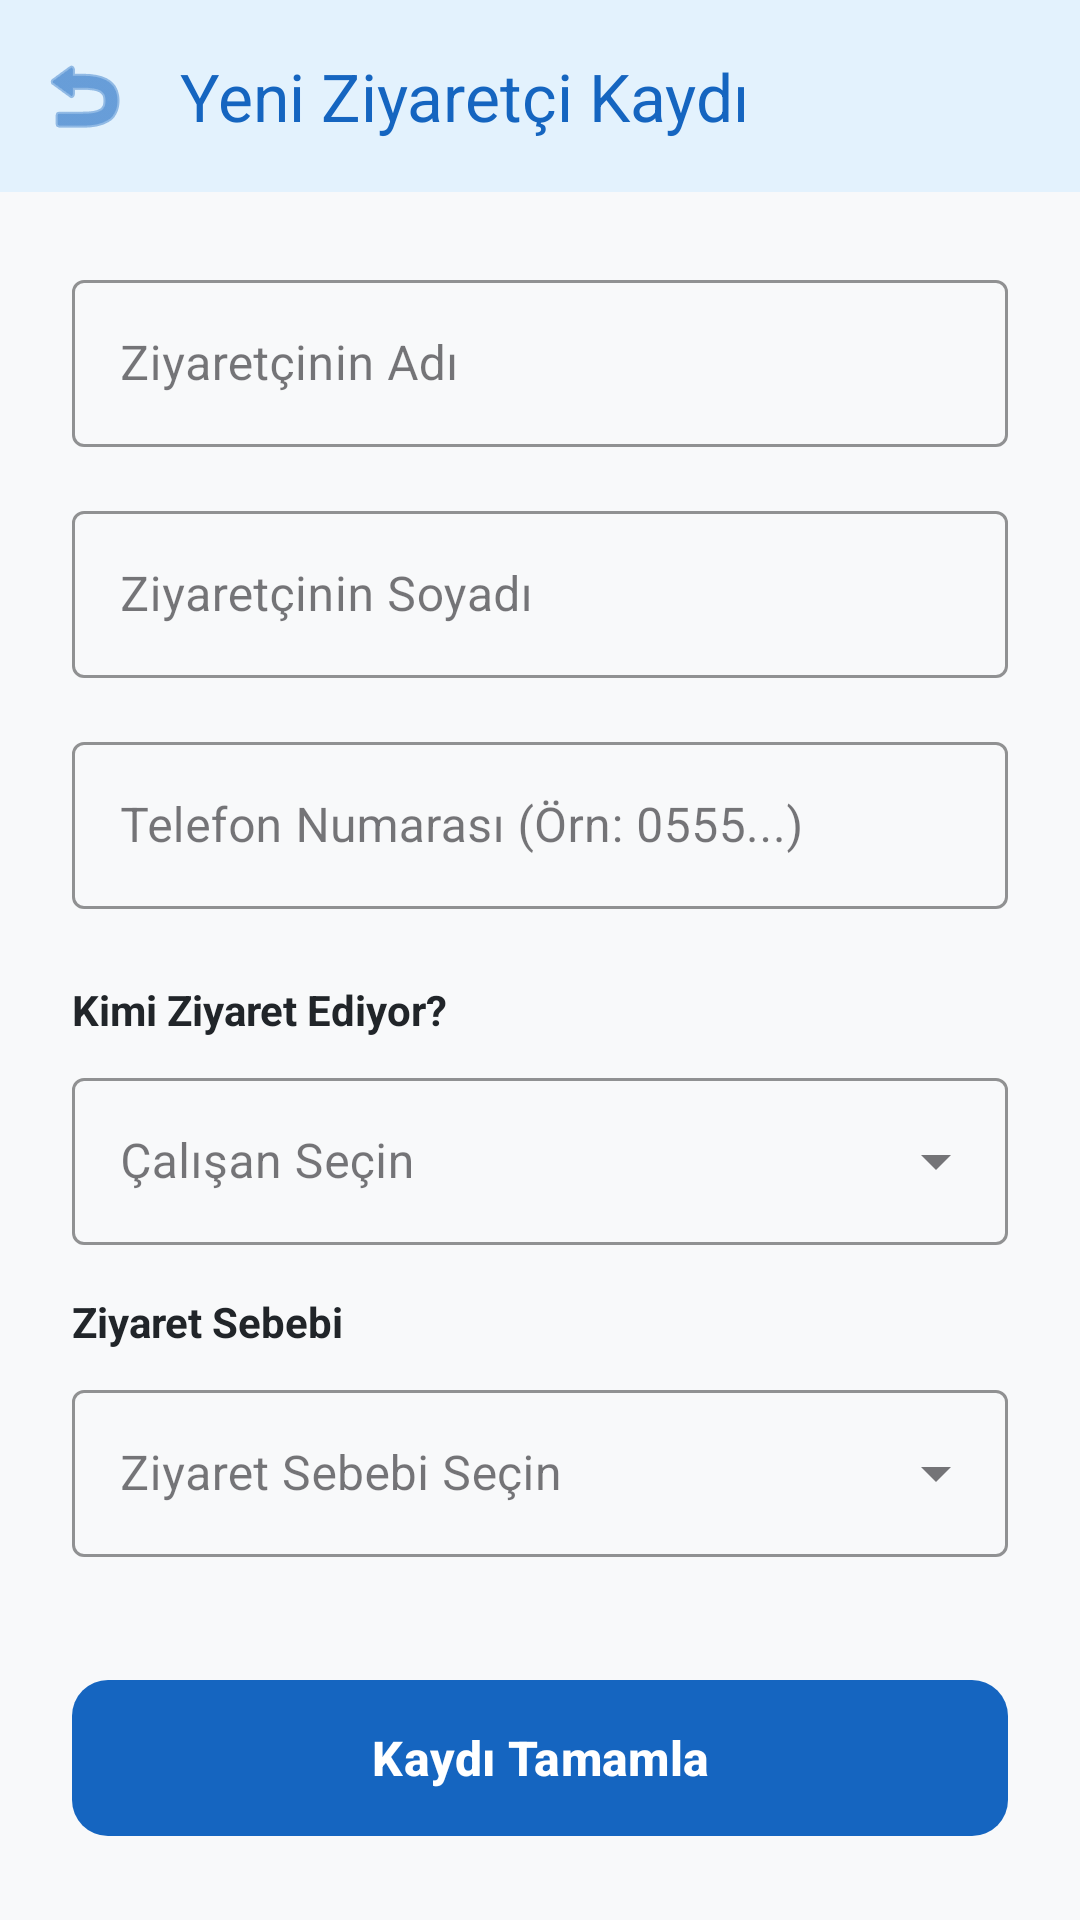

Produce the Android XML layout that renders to this screen, including the resource entries it uses.
<!-- AndroidManifest.xml: application theme Theme.ZiyaretciKayitSistemi -->
<!-- res/layout/fragment_add_visitor.xml -->
<?xml version="1.0" encoding="utf-8"?>
<androidx.constraintlayout.widget.ConstraintLayout
    xmlns:android="http://schemas.android.com/apk/res/android"
    xmlns:app="http://schemas.android.com/apk/res-auto"
    android:layout_width="match_parent"
    android:layout_height="match_parent"
    android:background="#F8F9FA"
    android:fitsSystemWindows="true">

    <com.google.android.material.appbar.MaterialToolbar
        android:id="@+id/toolbarAddVisitor"
        android:layout_width="match_parent"
        android:layout_height="wrap_content"
        android:background="#E3F2FD"
        app:title="Yeni Ziyaretçi Kaydı"
        app:titleTextColor="#1565C0"
        app:navigationIcon="@android:drawable/ic_menu_revert"
        app:navigationIconTint="#1565C0"
        app:layout_constraintTop_toTopOf="parent" />

    <ScrollView
        android:layout_width="match_parent"
        android:layout_height="0dp"
        android:padding="24dp"
        android:clipToPadding="false"
        android:paddingBottom="80dp"
        app:layout_constraintTop_toBottomOf="@id/toolbarAddVisitor"
        app:layout_constraintBottom_toBottomOf="parent">

        <LinearLayout
            android:layout_width="match_parent"
            android:layout_height="wrap_content"
            android:orientation="vertical">

            <com.google.android.material.textfield.TextInputLayout
                android:id="@+id/tilVisitorFirstName"
                style="@style/Widget.MaterialComponents.TextInputLayout.OutlinedBox"
                android:layout_width="match_parent"
                android:layout_height="wrap_content"
                android:layout_marginBottom="16dp"
                app:boxStrokeColor="#90CAF9"
                app:hintTextColor="#6C757D">

                <com.google.android.material.textfield.TextInputEditText
                    android:id="@+id/etVisitorFirstName"
                    android:layout_width="match_parent"
                    android:layout_height="wrap_content"
                    android:hint="Ziyaretçinin Adı"
                    android:inputType="textPersonName" />
            </com.google.android.material.textfield.TextInputLayout>

            <com.google.android.material.textfield.TextInputLayout
                android:id="@+id/tilVisitorLastName"
                style="@style/Widget.MaterialComponents.TextInputLayout.OutlinedBox"
                android:layout_width="match_parent"
                android:layout_height="wrap_content"
                android:layout_marginBottom="16dp"
                app:boxStrokeColor="#90CAF9"
                app:hintTextColor="#6C757D">

                <com.google.android.material.textfield.TextInputEditText
                    android:id="@+id/etVisitorLastName"
                    android:layout_width="match_parent"
                    android:layout_height="wrap_content"
                    android:hint="Ziyaretçinin Soyadı"
                    android:inputType="textPersonName" />
            </com.google.android.material.textfield.TextInputLayout>

            <com.google.android.material.textfield.TextInputLayout
                android:id="@+id/tilVisitorPhone"
                style="@style/Widget.MaterialComponents.TextInputLayout.OutlinedBox"
                android:layout_width="match_parent"
                android:layout_height="wrap_content"
                android:layout_marginBottom="24dp"
                app:boxStrokeColor="#90CAF9"
                app:hintTextColor="#6C757D">

                <com.google.android.material.textfield.TextInputEditText
                    android:id="@+id/etVisitorPhone"
                    android:layout_width="match_parent"
                    android:layout_height="wrap_content"
                    android:hint="Telefon Numarası (Örn: 0555...)"
                    android:inputType="phone" />
            </com.google.android.material.textfield.TextInputLayout>

            <TextView
                android:layout_width="wrap_content"
                android:layout_height="wrap_content"
                android:text="Kimi Ziyaret Ediyor?"
                android:textColor="#212529"
                android:textStyle="bold"
                android:layout_marginBottom="8dp"/>

            <com.google.android.material.textfield.TextInputLayout
                android:id="@+id/tilHostEmployee"
                style="@style/Widget.MaterialComponents.TextInputLayout.OutlinedBox.ExposedDropdownMenu"
                android:layout_width="match_parent"
                android:layout_height="wrap_content"
                android:layout_marginBottom="16dp"
                app:boxStrokeColor="#90CAF9"
                app:hintTextColor="#6C757D">

                <AutoCompleteTextView
                    android:id="@+id/actvHostEmployee"
                    android:layout_width="match_parent"
                    android:layout_height="wrap_content"
                    android:hint="Çalışan Seçin"
                    android:inputType="none"
                    android:popupBackground="#FFFFFF"/>
            </com.google.android.material.textfield.TextInputLayout>

            <TextView
                android:layout_width="wrap_content"
                android:layout_height="wrap_content"
                android:text="Ziyaret Sebebi"
                android:textColor="#212529"
                android:textStyle="bold"
                android:layout_marginBottom="8dp"/>

            <com.google.android.material.textfield.TextInputLayout
                android:id="@+id/tilVisitReason"
                style="@style/Widget.MaterialComponents.TextInputLayout.OutlinedBox.ExposedDropdownMenu"
                android:layout_width="match_parent"
                android:layout_height="wrap_content"
                android:layout_marginBottom="32dp"
                app:boxStrokeColor="#90CAF9"
                app:hintTextColor="#6C757D">

                <AutoCompleteTextView
                    android:id="@+id/actvVisitReason"
                    android:layout_width="match_parent"
                    android:layout_height="wrap_content"
                    android:hint="Ziyaret Sebebi Seçin"
                    android:inputType="none"
                    android:popupBackground="#FFFFFF"/>
            </com.google.android.material.textfield.TextInputLayout>

        </LinearLayout>
    </ScrollView>

    <com.google.android.material.button.MaterialButton
        android:id="@+id/btnSaveVisitor"
        android:layout_width="match_parent"
        android:layout_height="60dp"
        android:layout_margin="24dp"
        android:text="Kaydı Tamamla"
        android:textSize="16sp"
        android:textStyle="bold"
        app:cornerRadius="12dp"
        app:backgroundTint="#1565C0"
        app:layout_constraintBottom_toBottomOf="parent"
        app:layout_constraintStart_toStartOf="parent"
        app:layout_constraintEnd_toEndOf="parent" />

</androidx.constraintlayout.widget.ConstraintLayout>
<!-- resources referenced by this layout -->
<resources>
  <style name="Theme.ZiyaretciKayitSistemi" parent="Base.Theme.ZiyaretciKayitSistemi" />
  <style name="Base.Theme.ZiyaretciKayitSistemi" parent="Theme.Material3.DayNight.NoActionBar">
          <item name="android:statusBarColor">#E3F2FD</item>
  
          <item name="android:windowLightStatusBar">true</item>
  
          <item name="colorPrimaryContainer">@color/blue</item>
          <item name="colorSecondaryContainer">@color/ligth_blue</item>
      </style>
  <color name="blue">#0D6EFD</color>
  <color name="ligth_blue">#E6F0FF</color>
</resources>
